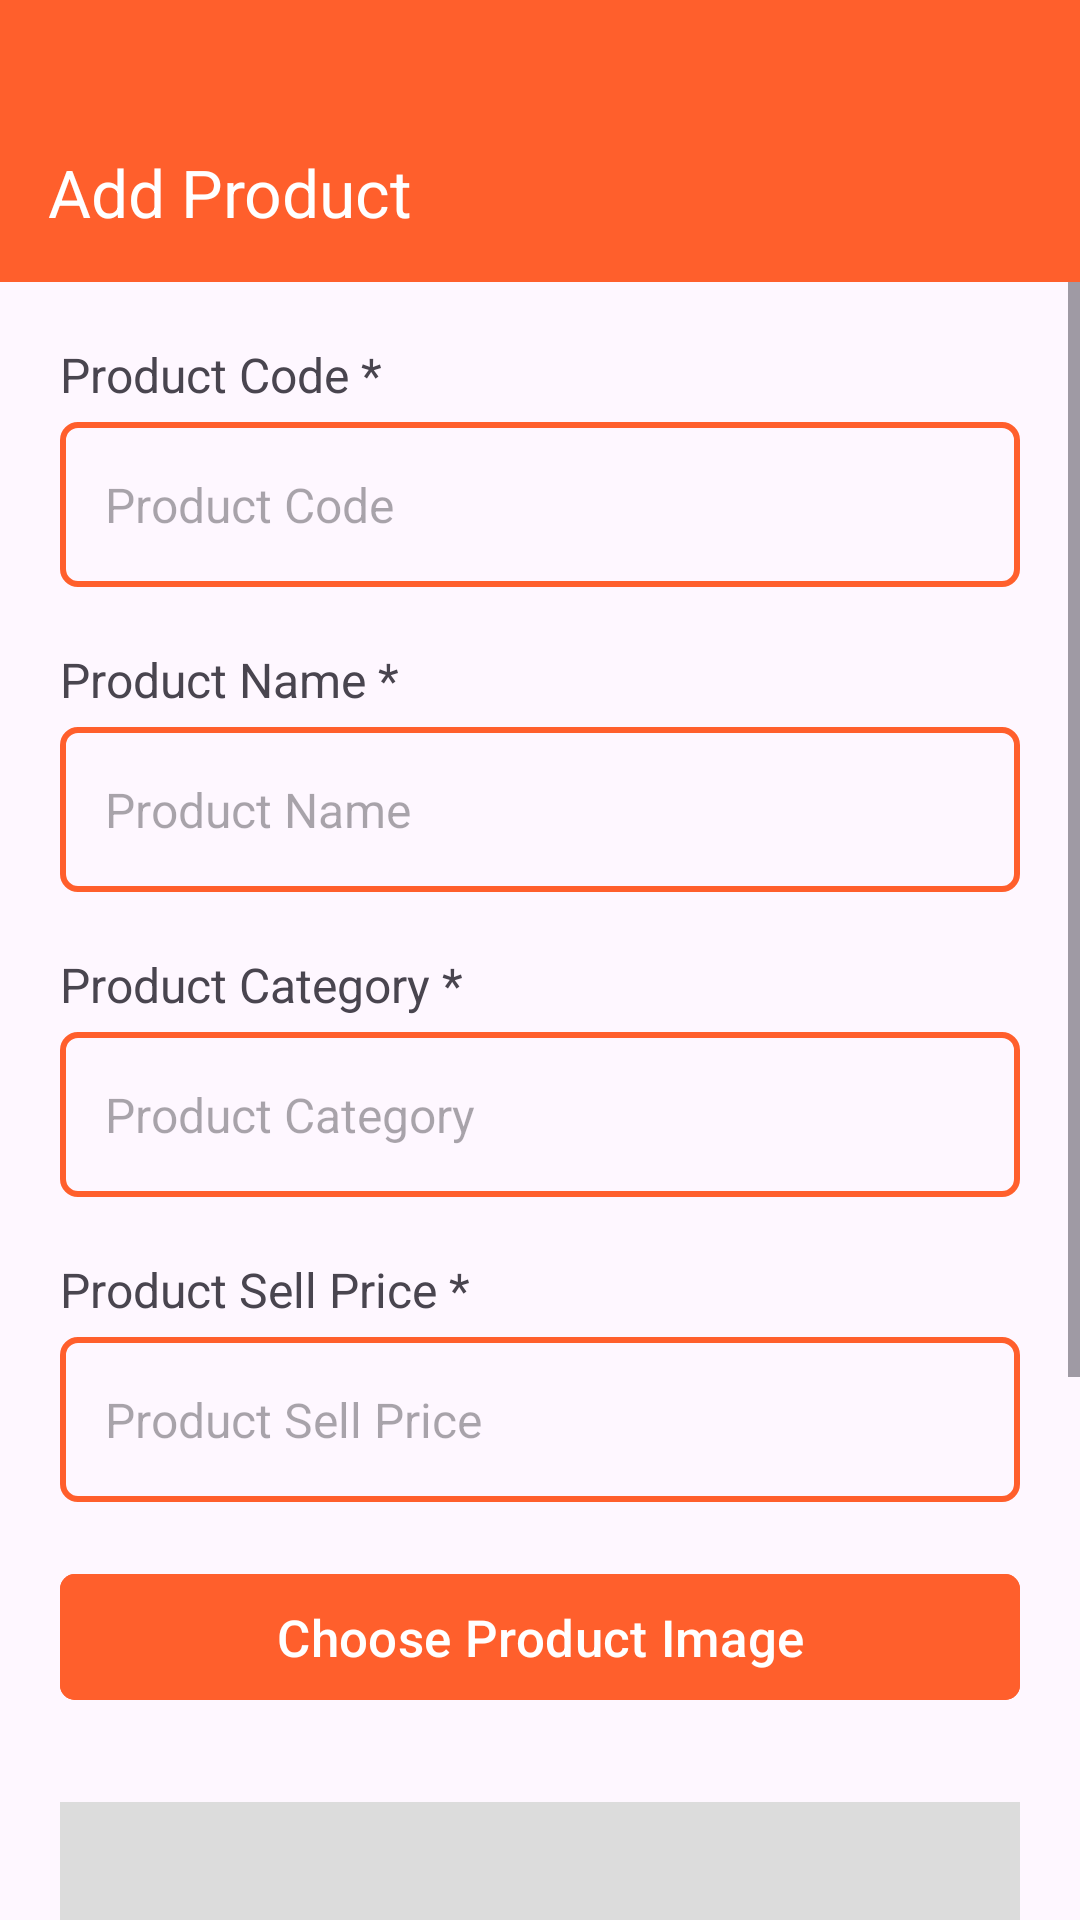

Here is an Android app screen rendered from its layout file. Give the layout XML and the strings, colors and styles it references.
<!-- AndroidManifest.xml: application theme Theme.RestaurantMiniPOS -->
<!-- res/layout/activity_add_product.xml -->
<?xml version="1.0" encoding="utf-8"?>
<LinearLayout
    android:orientation="vertical"
    android:layout_width="match_parent"
    android:layout_height="match_parent"
    xmlns:tools="http://schemas.android.com/tools"
    xmlns:app="http://schemas.android.com/apk/res-auto"
    xmlns:android="http://schemas.android.com/apk/res/android"
    tools:context=".presentation.ui.activity.product.AddProductActivity">

    <com.google.android.material.appbar.AppBarLayout
        android:paddingTop="30dp"
        android:background="@color/orange"
        android:layout_width="match_parent"
        android:layout_height="wrap_content">

        <com.google.android.material.appbar.MaterialToolbar
            android:id="@+id/mtb"
            app:title="Add Product"
            android:paddingTop="4dp"
            app:titleTextColor="@color/white"
            android:layout_width="match_parent"
            android:layout_height="wrap_content"
            app:navigationIcon="@drawable/ic_arrow_back_24"/>
    </com.google.android.material.appbar.AppBarLayout>

    <ScrollView
        android:layout_width="match_parent"
        android:layout_height="match_parent">

        <LinearLayout
            android:padding="20dp"
            android:orientation="vertical"
            android:layout_width="match_parent"
            android:layout_height="wrap_content">

            <TextView
                android:textSize="16sp"
                android:layout_width="wrap_content"
                android:layout_height="wrap_content"
                android:text="@string/product_code_required"/>

            <com.google.android.material.textfield.TextInputEditText
                android:textSize="16sp"
                android:inputType="number"
                android:layout_height="55dp"
                android:layout_marginTop="5dp"
                android:paddingHorizontal="15dp"
                android:textColor="@color/orange"
                android:id="@+id/productCodeTIET"
                android:layout_width="match_parent"
                android:hint="@string/product_code_hint"
                android:background="@drawable/bg_radius_5_stroke_2_orange"/>

            <TextView
                android:textSize="16sp"
                android:layout_marginTop="20dp"
                android:layout_width="wrap_content"
                android:layout_height="wrap_content"
                android:text="@string/product_name_required"/>

            <com.google.android.material.textfield.TextInputEditText
                android:textSize="16sp"
                android:inputType="text"
                android:layout_height="55dp"
                android:layout_marginTop="5dp"
                android:paddingHorizontal="15dp"
                android:textColor="@color/orange"
                android:id="@+id/productNameTIET"
                android:layout_width="match_parent"
                android:hint="@string/product_name_hint"
                android:background="@drawable/bg_radius_5_stroke_2_orange"/>

            <TextView
                android:textSize="16sp"
                android:layout_marginTop="20dp"
                android:layout_width="wrap_content"
                android:layout_height="wrap_content"
                android:text="@string/product_category_required"/>

            <com.google.android.material.textfield.TextInputEditText
                android:textSize="16sp"
                android:clickable="false"
                android:focusable="false"
                android:layout_height="55dp"
                android:layout_marginTop="5dp"
                android:paddingHorizontal="15dp"
                android:textColor="@color/orange"
                android:layout_width="match_parent"
                android:drawableTint="@color/orange"
                android:id="@+id/productCategoryTIET"
                android:hint="@string/product_category_hint"
                android:drawableEnd="@drawable/ic_arrow_drop_down_24"
                android:background="@drawable/bg_radius_5_stroke_2_orange"/>

            <TextView
                android:textSize="16sp"
                android:layout_marginTop="20dp"
                android:layout_width="wrap_content"
                android:layout_height="wrap_content"
                android:text="@string/product_sell_price_required"/>

            <com.google.android.material.textfield.TextInputEditText
                android:textSize="16sp"
                android:layout_height="55dp"
                android:layout_marginTop="5dp"
                android:paddingHorizontal="15dp"
                android:inputType="numberDecimal"
                android:textColor="@color/orange"
                android:layout_width="match_parent"
                android:id="@+id/productSellPriceTIET"
                android:hint="@string/product_sell_price_hint"
                android:background="@drawable/bg_radius_5_stroke_2_orange"/>

            <com.google.android.material.button.MaterialButton
                app:cornerRadius="5dp"
                android:textSize="17sp"
                android:layout_height="50dp"
                android:layout_marginTop="20dp"
                android:id="@+id/chooseImageMBt"
                android:layout_width="match_parent"
                android:backgroundTint="@color/orange"
                android:text="@string/choose_product_image"/>

            <ImageView
                android:id="@+id/chosenIV"
                android:layout_height="200dp"
                android:layout_marginTop="30dp"
                android:scaleType="centerInside"
                android:layout_width="match_parent"
                android:background="@color/gains_boro"
                android:src="@drawable/ic_image_24_grey"
                android:contentDescription="@string/text" />

            <com.google.android.material.button.MaterialButton
                android:alpha="0.5"
                app:cornerRadius="5dp"
                android:textSize="17sp"
                android:enabled="false"
                android:id="@+id/saveMBt"
                android:text="@string/save"
                android:layout_height="50dp"
                android:layout_marginTop="40dp"
                android:layout_width="match_parent"
                android:backgroundTint="@color/orange"/>
        </LinearLayout>
    </ScrollView>
</LinearLayout>
<!-- resources referenced by this layout -->
<resources>
  <color name="gains_boro">#DCDCDC</color>
  <color name="orange">#FF5F2C</color>
  <color name="white">#FFFFFFFF</color>
  <!-- drawable bg_radius_5_stroke_2_orange (drawable) -->
  <?xml version="1.0" encoding="utf-8"?>
  <shape android:shape="rectangle" xmlns:android="http://schemas.android.com/apk/res/android">
      <corners android:radius="5dp"/>
      <stroke android:width="2dp" android:color="@color/orange"/>
  </shape>
  <string name="choose_product_image">Choose Product Image</string>
  <string name="product_category_hint">Product Category</string>
  <string name="product_category_required">Product Category *</string>
  <string name="product_code_hint">Product Code</string>
  <string name="product_code_required">Product Code *</string>
  <string name="product_name_hint">Product Name</string>
  <string name="product_name_required">Product Name *</string>
  <string name="product_sell_price_hint">Product Sell Price</string>
  <string name="product_sell_price_required">Product Sell Price *</string>
  <string name="save"><font color="#FFFFFFFF">Save</font></string>
  <string name="text">Text</string>
  <style name="Theme.RestaurantMiniPOS" parent="Base.Theme.RestaurantMiniPOS" />
  <style name="Base.Theme.RestaurantMiniPOS" parent="Theme.Material3.DayNight.NoActionBar">
          
          
      </style>
</resources>
